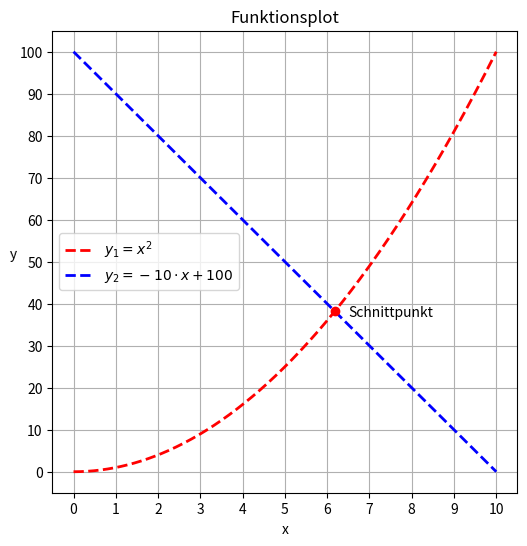

Recreate this plot in Python.
import numpy as np
import matplotlib.pyplot as plt

if __name__ == "__main__":
    # x-Werte
    x = np.linspace(0, 10, 500)
    # Mathematische Funktionen definieren
    y1 = x ** 2
    y2 = -10 * x + 100
    # Funktionsplot
    fig, ax = plt.subplots(figsize=(6, 6))
    ax.set_title("Funktionsplot")
    ax.plot(x, y1, 'r--', lw=2, label='$y_1=x^{2}$')
    ax.plot(x, y2, 'b--', lw=2, label='$y_2=-10\cdot x+100$')
    ax.plot(6.18, 38.2, 'ro')
    ax.set_xlabel('x')
    ax.set_ylabel('y', rotation=True)
    ax.legend(loc='best')
    ax.text(6.5, 37, "Schnittpunkt")
    ax.set_xticks(np.arange(0, 11, 1))
    ax.set_yticks(np.arange(0, 110, 10))
    ax.grid(True)
    plt.show()
